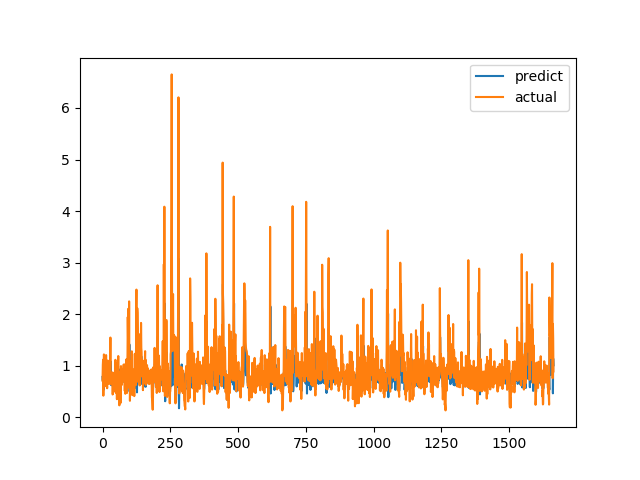

Values plotted in this chart, from the file beside it:
predict, actual
0.7817, 0.7094
0.7106, 1.015
0.8568, 1.116
0.91, 0.4183
0.5326, 1.002
0.9137, 1.219
0.9803, 1.143
0.8465, 0.6528
0.6358, 0.6747
0.6889, 0.601
0.6623, 0.6695
0.7096, 0.6538
0.704, 0.7814
0.7829, 1.206
0.9879, 0.8469
0.7166, 0.8286
0.7589, 0.6482
0.6866, 0.5624
0.6554, 0.7183
0.748, 1.1
0.9039, 0.9542
0.7839, 0.729
0.6861, 0.6694
0.7163, 0.8631
0.8043, 0.6465
0.6998, 0.8223
0.7848, 0.9236
0.837, 0.8301
0.7558, 1.067
0.8539, 1.546
1.083, 0.6827
0.6255, 0.6386
0.6752, 0.6464
0.7227, 0.6881
0.7053, 0.7274
0.7152, 0.65
0.6924, 0.8694
0.8223, 0.4409
0.5933, 0.4519
0.6236, 0.7575
0.7924, 0.4952
0.6563, 0.6851
0.7221, 0.7244
0.7494, 0.8654
0.7936, 0.74
0.6949, 0.8071
0.7867, 0.8204
0.7829, 1.114
0.9259, 1.109
0.8779, 0.4751
0.5575, 1.039
0.9181, 0.9458
0.8105, 0.7878
0.7341, 0.3505
0.5559, 0.9368
0.8899, 0.9868
0.8574, 0.647
0.6523, 1.03
0.8886, 1.187
0.9367, 0.9329
... 1,604 more rows
